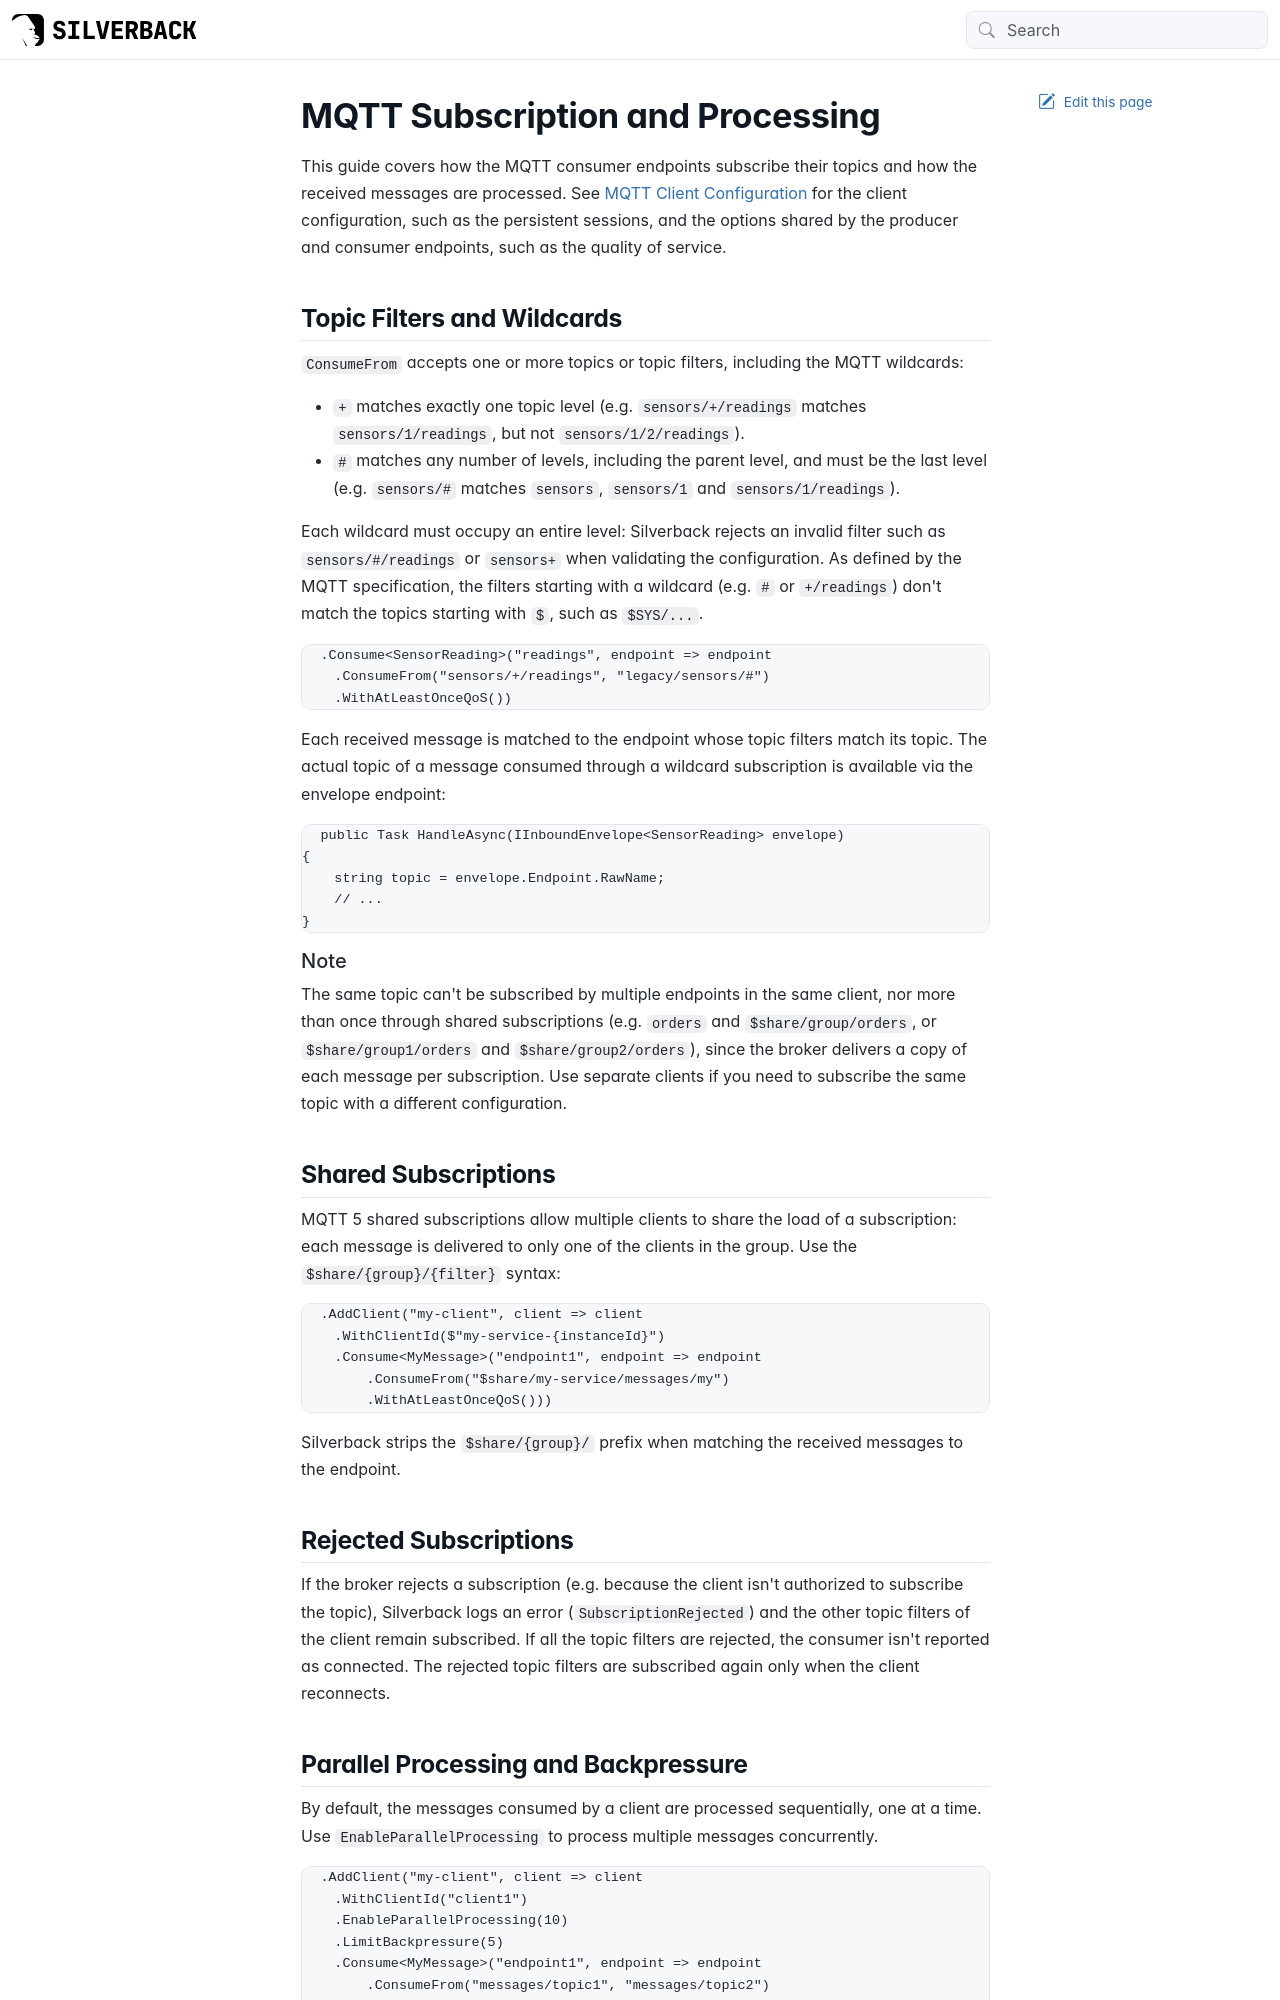

repository: BEagle1984/silverback · page: guides/broker/consuming/mqtt/subscription.html · generator: jekyll

---
uid: mqtt-subscription
---

# MQTT Subscription and Processing

This guide covers how the MQTT consumer endpoints subscribe their topics and how the received messages are processed. See <xref:mqtt> for the client configuration, such as the persistent sessions, and the options shared by the producer and consumer endpoints, such as the quality of service.

## Topic Filters and Wildcards

`ConsumeFrom` accepts one or more topics or topic filters, including the MQTT wildcards:

- `+` matches exactly one topic level (e.g. `sensors/+/readings` matches `sensors/1/readings`, but not `sensors/1/2/readings`).
- `#` matches any number of levels, including the parent level, and must be the last level (e.g. `sensors/#` matches `sensors`, `sensors/1` and `sensors/1/readings`).

Each wildcard must occupy an entire level: Silverback rejects an invalid filter such as `sensors/#/readings` or `sensors+` when validating the configuration. As defined by the MQTT specification, the filters starting with a wildcard (e.g. `#` or `+/readings`) don't match the topics starting with `$`, such as `$SYS/...`.

```csharp
.Consume<SensorReading>("readings", endpoint => endpoint
    .ConsumeFrom("sensors/+/readings", "legacy/sensors/#")
    .WithAtLeastOnceQoS())
```

Each received message is matched to the endpoint whose topic filters match its topic. The actual topic of a message consumed through a wildcard subscription is available via the envelope endpoint:

```csharp
public Task HandleAsync(IInboundEnvelope<SensorReading> envelope)
{
    string topic = envelope.Endpoint.RawName;
    // ...
}
```

> [!Note]
> The same topic can't be subscribed by multiple endpoints in the same client, nor more than once through shared subscriptions (e.g. `orders` and `$share/group/orders`, or `$share/group1/orders` and `$share/group2/orders`), since the broker delivers a copy of each message per subscription. Use separate clients if you need to subscribe the same topic with a different configuration.

## Shared Subscriptions

MQTT 5 shared subscriptions allow multiple clients to share the load of a subscription: each message is delivered to only one of the clients in the group. Use the `$share/{group}/{filter}` syntax:

```csharp
.AddClient("my-client", client => client
    .WithClientId($"my-service-{instanceId}")
    .Consume<MyMessage>("endpoint1", endpoint => endpoint
        .ConsumeFrom("$share/my-service/messages/my")
        .WithAtLeastOnceQoS()))
```

Silverback strips the `$share/{group}/` prefix when matching the received messages to the endpoint.

## Rejected Subscriptions

If the broker rejects a subscription (e.g. because the client isn't authorized to subscribe the topic), Silverback logs an error (`SubscriptionRejected`) and the other topic filters of the client remain subscribed. If all the topic filters are rejected, the consumer isn't reported as connected. The rejected topic filters are subscribed again only when the client reconnects.
